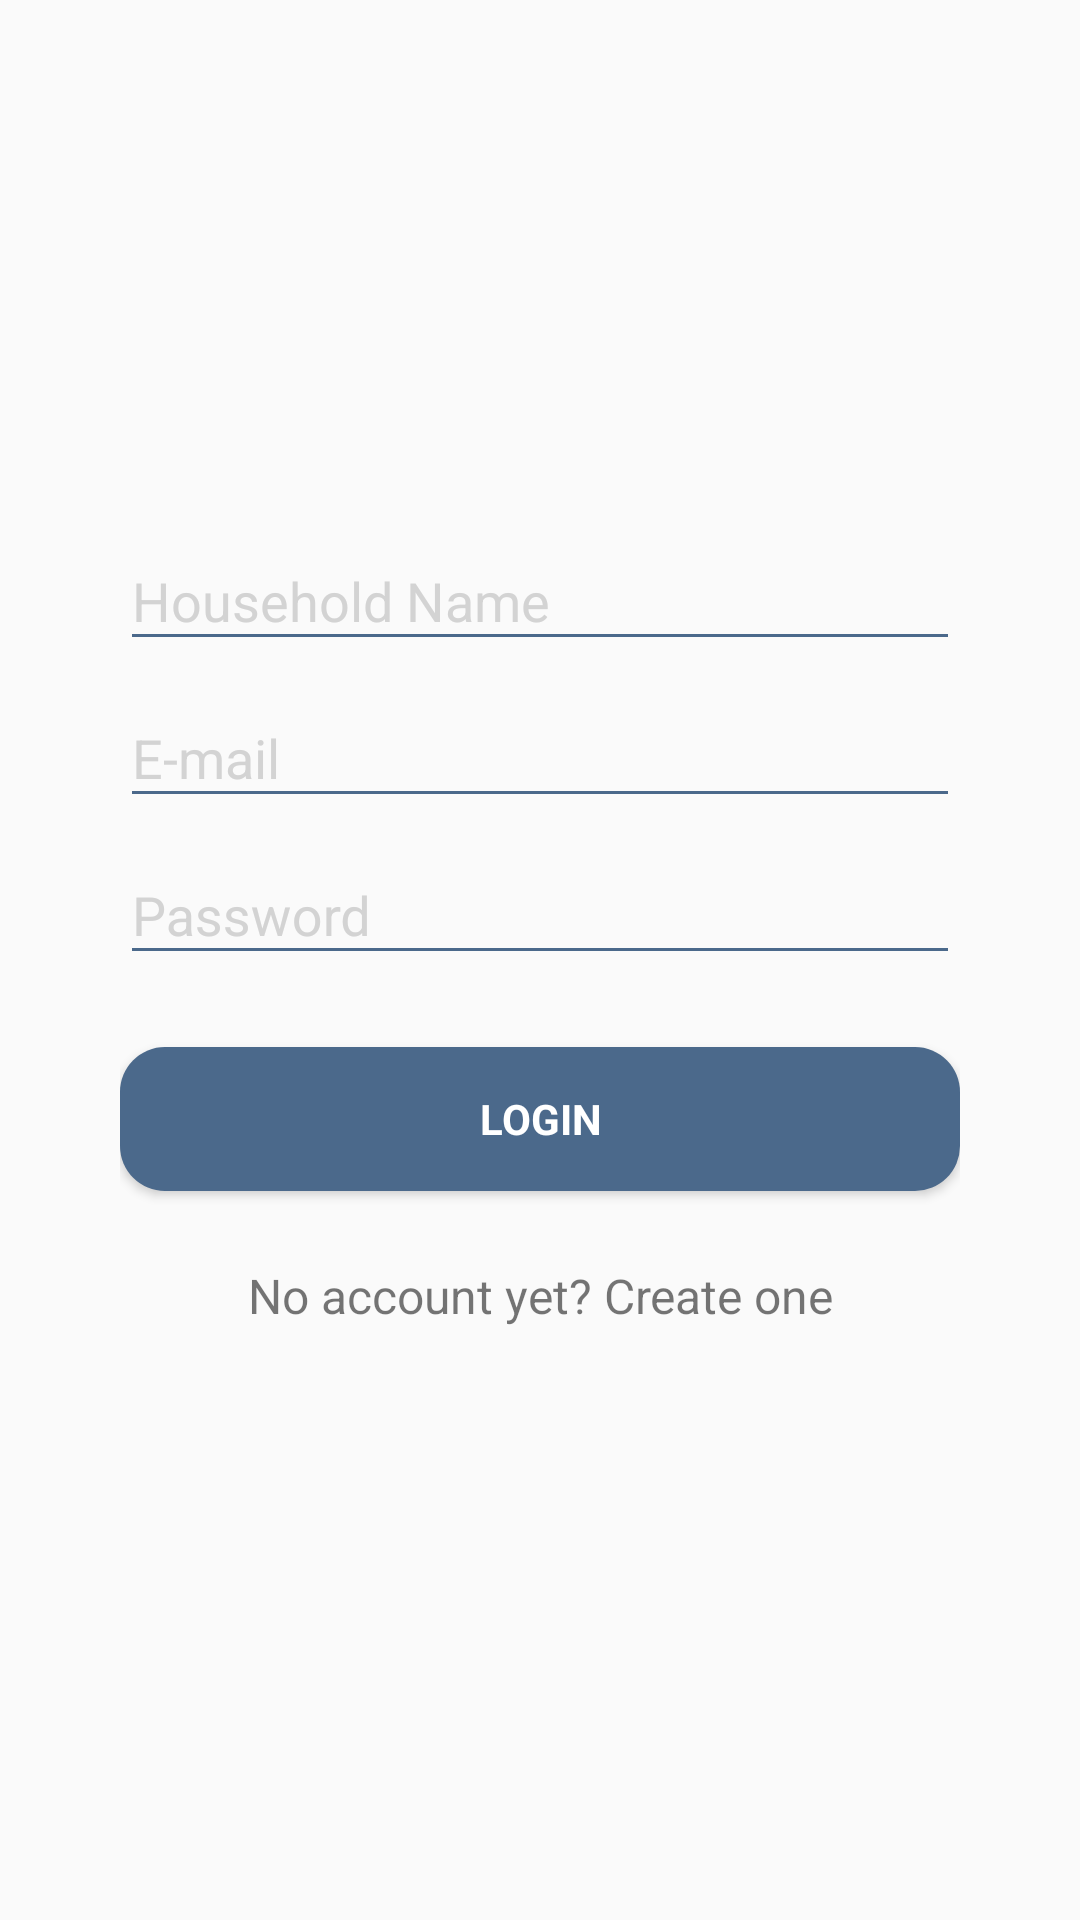

Write the Android layout XML for this screen, with the resource values it uses.
<!-- AndroidManifest.xml: application theme Theme.AppCompat.Light.NoActionBar -->
<!-- res/layout/activity_login.xml -->
<?xml version="1.0" encoding="utf-8"?>
<LinearLayout xmlns:android="http://schemas.android.com/apk/res/android"
    xmlns:tools="http://schemas.android.com/tools"
    android:layout_width="match_parent"
    android:layout_height="match_parent"
    android:gravity="center_horizontal"
    android:orientation="vertical"
    android:paddingLeft="@dimen/activity_horizontal_margin"
    android:paddingTop="@dimen/activity_vertical_margin"
    android:paddingRight="@dimen/activity_horizontal_margin"
    android:paddingBottom="@dimen/activity_vertical_margin"
    tools:context=".LoginActivity">

    
    <ProgressBar
        android:id="@+id/login_progress"
        style="?android:attr/progressBarStyleLarge"
        android:layout_width="wrap_content"
        android:layout_height="wrap_content"
        android:layout_marginBottom="8dp"
        android:visibility="gone" />

    <ScrollView
        android:id="@+id/login_form"
        android:layout_width="match_parent"
        android:layout_height="match_parent">

        <LinearLayout
            android:id="@+id/email_login_form"
            android:layout_width="match_parent"
            android:layout_height="wrap_content"
            android:orientation="vertical"
            android:paddingTop="56dp"
            android:paddingLeft="24dp"
            android:paddingRight="24dp">

            
            <ImageView android:src="@drawable/app_icon"
                android:layout_width="wrap_content"
                android:layout_height="72dp"
                android:layout_marginBottom="24dp"
                android:layout_gravity="center_horizontal" />

            
            <android.support.design.widget.TextInputLayout
                android:layout_width="match_parent"
                android:layout_height="wrap_content"
                android:theme="@style/EditTextTheme">

                <EditText
                    android:id="@+id/household"
                    android:layout_width="match_parent"
                    android:layout_height="wrap_content"
                    android:hint="Household Name"
                    android:maxLines="1"
                    android:singleLine="true"
                    android:theme="@style/EditTextTheme" />

            </android.support.design.widget.TextInputLayout>


            
            <android.support.design.widget.TextInputLayout
                android:layout_width="match_parent"
                android:layout_height="wrap_content"
                android:theme="@style/EditTextTheme">

                <EditText
                    android:id="@+id/email"
                    android:layout_width="match_parent"
                    android:layout_height="wrap_content"
                    android:hint="E-mail"
                    android:inputType="textEmailAddress"
                    android:maxLines="1"
                    android:singleLine="true"
                    android:theme="@style/EditTextTheme" />

            </android.support.design.widget.TextInputLayout>


            
            <android.support.design.widget.TextInputLayout
                android:layout_width="match_parent"
                android:layout_height="wrap_content"
                android:theme="@style/EditTextTheme">

                <EditText
                    android:id="@+id/pw"
                    android:layout_width="match_parent"
                    android:layout_height="wrap_content"
                    android:hint="Password"
                    android:imeActionId="6"
                    android:imeActionLabel="@string/action_sign_in_short"
                    android:imeOptions="actionUnspecified"
                    android:inputType="textPassword"
                    android:maxLines="1"
                    android:singleLine="true" />

            </android.support.design.widget.TextInputLayout>

            <Button
                android:id="@+id/createUser"
                style="?android:textAppearanceSmall"
                android:layout_width="fill_parent"
                android:layout_height="wrap_content"
                android:layout_marginTop="24dp"
                android:layout_marginBottom="24dp"
                android:padding="12dp"
                android:background="@drawable/round"
                android:textColor="#fff"
                android:text="Login"
                android:textStyle="bold" />

            <TextView android:id="@+id/registerLink"
                android:layout_width="fill_parent"
                android:layout_height="wrap_content"
                android:layout_marginBottom="24dp"
                android:text="No account yet? Create one"
                android:linksClickable="true"
                android:gravity="center"
                android:textSize="16dip"/>


        </LinearLayout>
    </ScrollView>
</LinearLayout>
<!-- resources referenced by this layout -->
<resources>
  <dimen name="activity_horizontal_margin">16dp</dimen>
  <dimen name="activity_vertical_margin">16dp</dimen>
  <!-- drawable round (drawable) -->
  <shape xmlns:android="http://schemas.android.com/apk/res/android" android:shape="rectangle">
  
      <corners android:radius="15dp" />
      <solid android:color="#4B698B"/>
  
  </shape>
  <string name="action_sign_in_short">Sign in</string>
  <style name="EditTextTheme" parent="Theme.AppCompat.Light.DarkActionBar">
              <item name="colorControlNormal">@color/colorPrimary</item>
              <item name="colorControlActivated">@color/colorPrimaryDark</item>
              <item name="colorControlHighlight">@color/colorPrimary</item>
              <item name="android:textColorHint">#D3D3D3</item>
      </style>
  <color name="colorPrimary">#4B698B</color>
  <color name="colorPrimaryDark">#2E4272</color>
</resources>
